Photos from the image-classification dataset "plantvillage_masks" in the GitHub repository Siva-0317/Dora. Its 39 classes are: apple apple scab, apple black rot, apple cedar apple rust, apple healthy, background without leaves, blueberry healthy, cherry powdery mildew, cherry healthy, corn cercospora leaf spot gray leaf spot, corn common rust, corn northern leaf blight, corn healthy, grape black rot, grape esca black measles, grape leaf blight (isariopsis leaf spot), grape healthy, orange huanglongbing citrus greening, peach bacterial spot, peach healthy, bell pepper bacterial spot, bell pepper healthy, potato early blight, potato late blight, potato healthy, raspberry healthy, soybean healthy, squash powdery mildew, strawberry leaf scorch, strawberry healthy, tomato bacterial spot, tomato early blight, tomato late blight, tomato leaf mold, tomato septoria leaf spot, tomato spider mites two spotted spider mite, tomato target spot, tomato yellow leaf curl virus, tomato mosaic virus, tomato healthy.

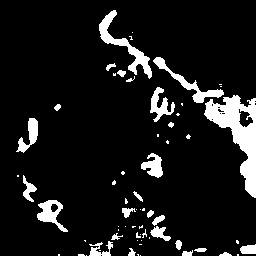
Label: grape black rot

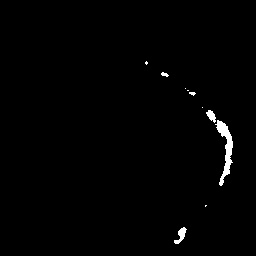
Label: soybean healthy

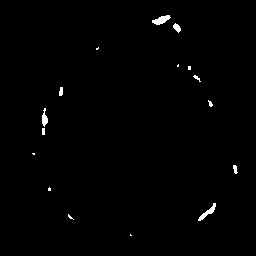
Label: tomato bacterial spot

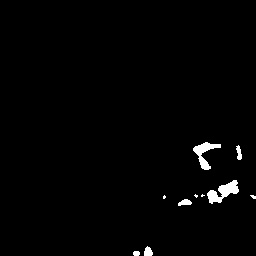
Label: tomato yellow leaf curl virus

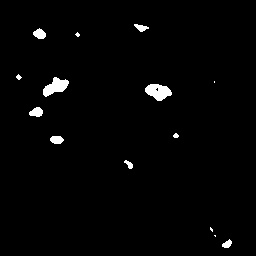
Label: potato early blight

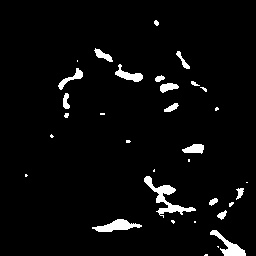
Label: tomato early blight
